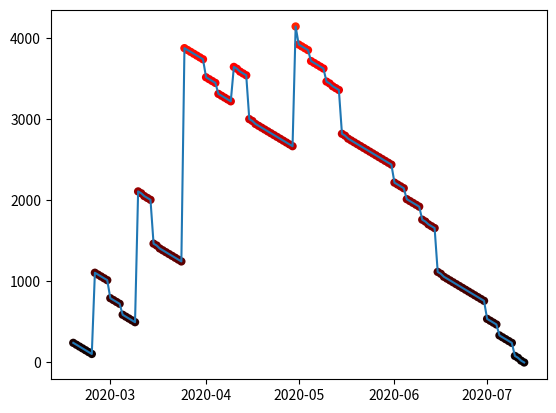

The matplotlib source for this figure:
import datetime
import numpy as np
import matplotlib.pyplot as plt
from datetime import timedelta, date
from matplotlib import cm

graph_list = []


starting_value = 0

bi_month = 0
AIP_OTB = 0
vacation_payout = 0

expensese = [
    ("KA", 15, 168),
    ("CI", 5, 108),
    ("Host Gator", 17, 11.95),
    ("Geico", 10, 138.57),
    ("Google Payments", 5, 4.99),
    ("Goolge Drive", 17, 1.99),
    ("Youtube Premium", 12, 11.99),
    ("medical", 1, 200),
    ("Dumbo", 15, 350)
]

### One Time Incomes

OTI = [
    ["Food Reimbursement", "2020-03-25", 29.64],
    ["API Bonus", "2020-03-25", 850.00],
    ["Paycheck - Feb Part 2", "2020-02-25", 1775.00],
    ["Last Savings Transfer", "2020-02-25", -750.00],
    ["Paycheck - Mar Part 1", "2020-03-10", 1775.00],
    ["Paycheck - Mar Part 2", "2020-03-25", 1775.00],
    ["Vacation - EOTF, is it prorated?", "2020-04-10", 1775.00*.33],
    ["Tax Refund", "2020-04-30", 1500.00],
]

start_date = date(2020, 2, 18)
#end_date = date(2015, 6, 2)
day_counter = 0

current_funds = 264.90
food_rate = 125/7.0
gas_rate = 35/7.0

x_time = []
y_funds = []


while (current_funds > 0 ):
    current_date = start_date + timedelta(day_counter)


    print(current_date.strftime("%Y-%m-%d"))
    for item in expensese:
        if int(current_date.strftime("%d")) == item[1]:
            current_funds -= item[2]
            print("Check", item[2])


    for item in OTI:
        if current_date.strftime("%Y-%m-%d") == item[1]:
            current_funds+=item[2]

    current_funds -= (food_rate + gas_rate)

    day_counter +=1
    x_time.append(current_date)
    y_funds.append(current_funds)


plt.scatter(x_time, y_funds, c=cm.hot(np.abs(y_funds)/10000), edgecolors='none')
plt.plot(x_time, y_funds)
plt.show()

